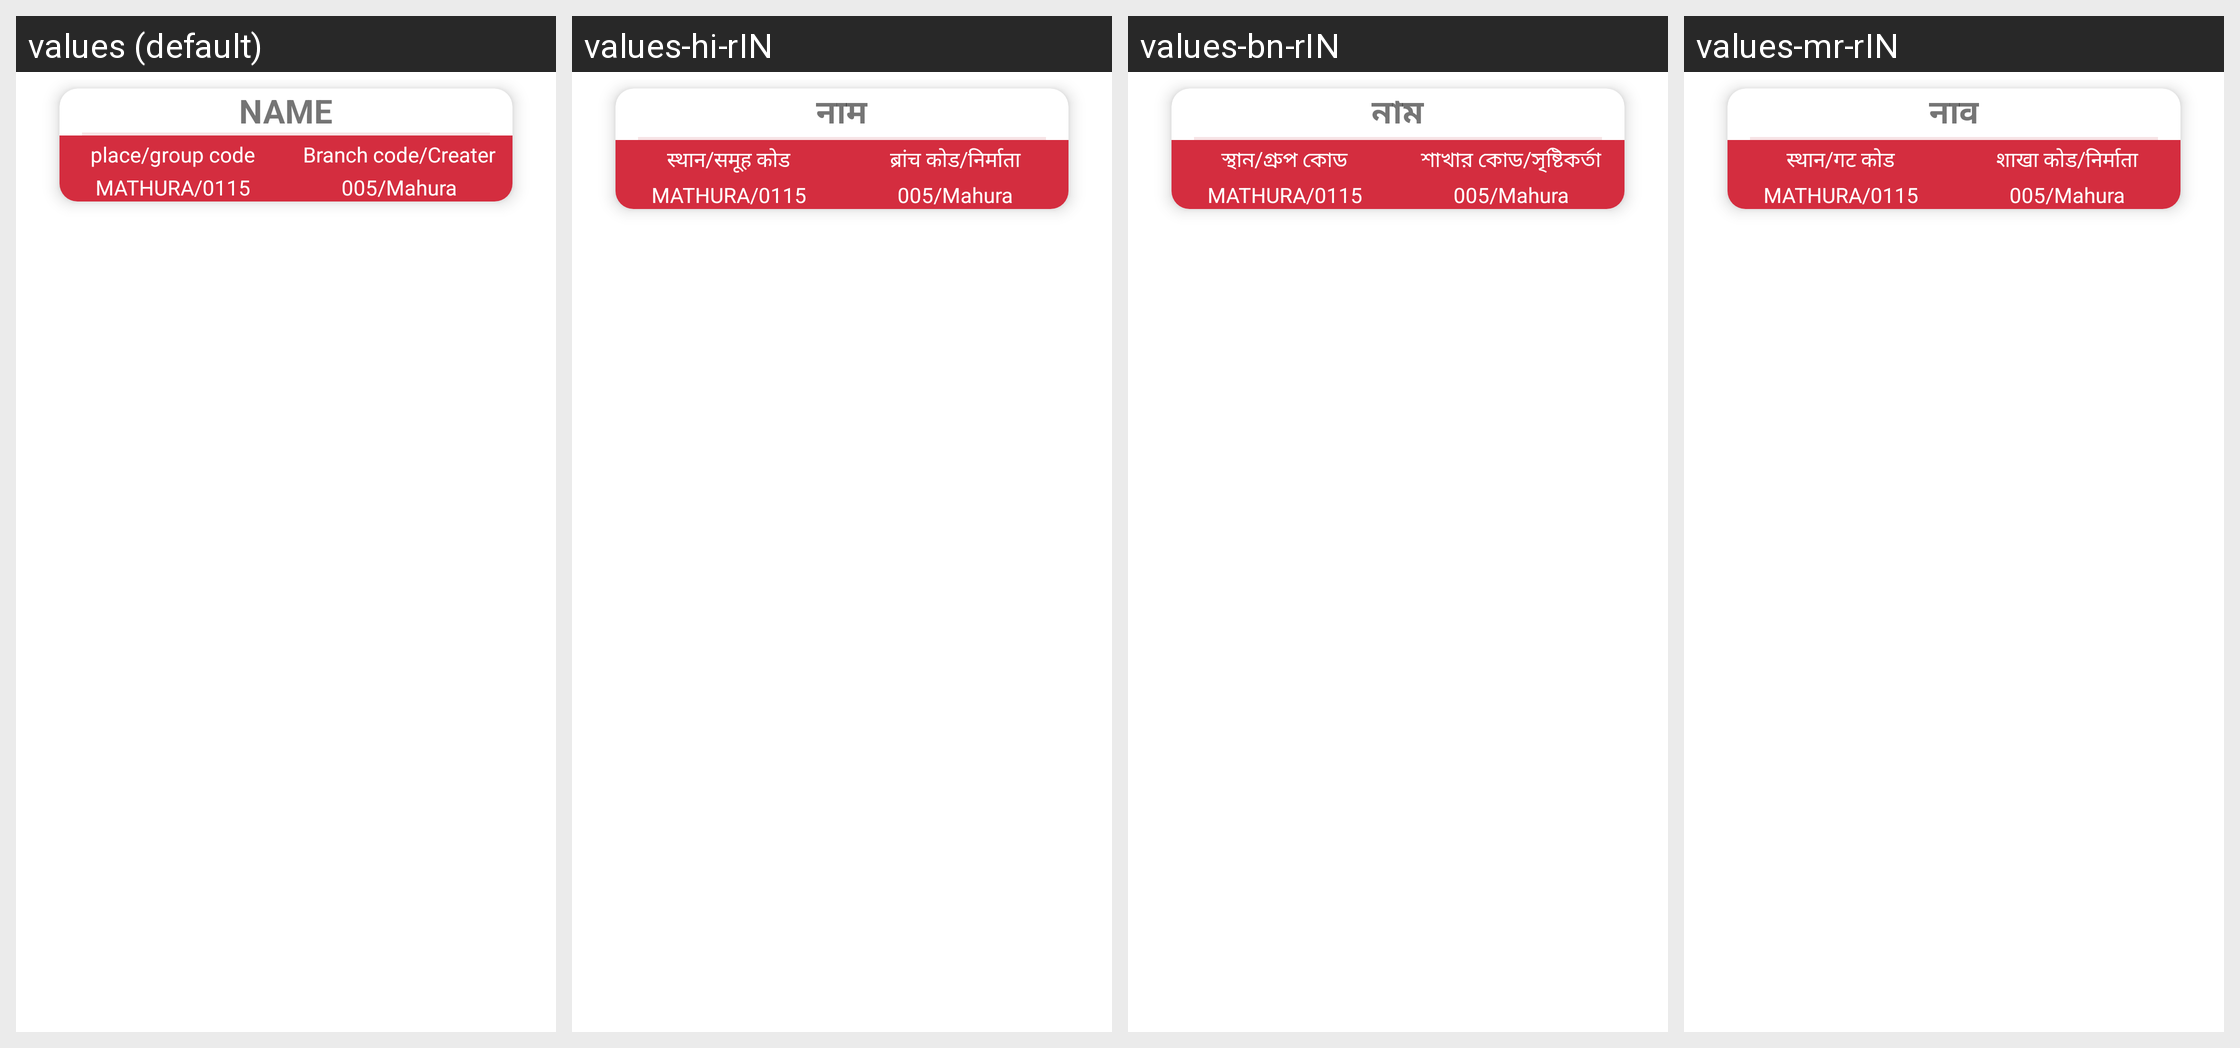

The Android screen above is rendered under several locales of the same app. Produce the string resources it draws, with the default and per-locale values.
Android screen res/layout/managerlist_item.xml rendered under 4 locales, left to right: values (default), values-hi-rIN, values-bn-rIN, values-mr-rIN. Device: Nexus 5 (rendered at 1080×1920; each locale shown at half size, 540×960, under a caption strip naming it); theme Theme.NewInternalSourcingApp.
Other locales in the repository, not shown: values-en-rIN.
Strings drawn on this screen, with the default value and each locale's value (text and hints the layout hard-codes, and strings that could not be matched under every locale, appear in the picture but are not listed):

name
  values: NAME
  values-hi-rIN: नाम
  values-bn-rIN: নাম
  values-mr-rIN: नाव

place_group_code
  values: place/group code
  values-hi-rIN: स्थान/समूह कोड
  values-bn-rIN: স্থান/গ্রুপ কোড
  values-mr-rIN: स्थान/गट कोड

branch_code_creator
  values: Branch code/Creater
  values-hi-rIN: ब्रांच कोड/निर्माता
  values-bn-rIN: শাখার কোড/সৃষ্টিকর্তা
  values-mr-rIN: शाखा कोड/निर्माता
